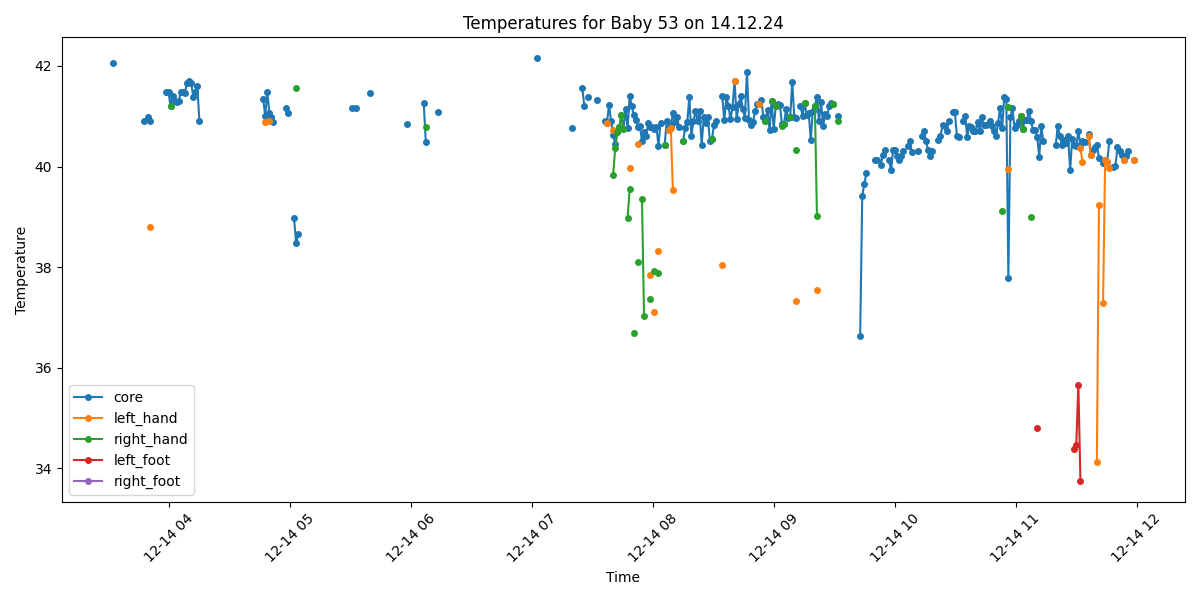

Values plotted in this chart, from the file beside it:
Process, Image Path, core, left_hand, right_hand, left_foot, right_foot, limbs_avg, core_minus_limbs, diagnosis
False, /data/uabcvmsc/shared/newborn/53/14.12.2…, , , , , , , , 
False, /data/uabcvmsc/shared/newborn/53/14.12.2…, , , , , , , , 
False, /data/uabcvmsc/shared/newborn/53/14.12.2…, , , , , , , , 
True, /data/uabcvmsc/shared/newborn/53/14.12.2…, 42.05, , , , , , , Fever
False, /data/uabcvmsc/shared/newborn/53/14.12.2…, , , , , , , , 
False, /data/uabcvmsc/shared/newborn/53/14.12.2…, , , , , , , , 
False, /data/uabcvmsc/shared/newborn/53/14.12.2…, , , , , , , , 
False, /data/uabcvmsc/shared/newborn/53/14.12.2…, , , , , , , , 
False, /data/uabcvmsc/shared/newborn/53/14.12.2…, , , , , , , , 
False, /data/uabcvmsc/shared/newborn/53/14.12.2…, , , , , , , , 
False, /data/uabcvmsc/shared/newborn/53/14.12.2…, , , , , , , , 
False, /data/uabcvmsc/shared/newborn/53/14.12.2…, , , , , , , , 
True, /data/uabcvmsc/shared/newborn/53/14.12.2…, , , , , , , , No core temperature
False, /data/uabcvmsc/shared/newborn/53/14.12.2…, , , , , , , , 
False, /data/uabcvmsc/shared/newborn/53/14.12.2…, , , , , , , , 
False, /data/uabcvmsc/shared/newborn/53/14.12.2…, , , , , , , , 
False, /data/uabcvmsc/shared/newborn/53/14.12.2…, , , , , , , , 
False, /data/uabcvmsc/shared/newborn/53/14.12.2…, , , , , , , , 
True, /data/uabcvmsc/shared/newborn/53/14.12.2…, 40.91, , , , , , , Fever
False, /data/uabcvmsc/shared/newborn/53/14.12.2…, , , , , , , , 
True, /data/uabcvmsc/shared/newborn/53/14.12.2…, 40.98, , , , , , , Fever
True, /data/uabcvmsc/shared/newborn/53/14.12.2…, 40.91, 38.79, , , , 38.79, 2.12, Fever
False, /data/uabcvmsc/shared/newborn/53/14.12.2…, , , , , , , , 
False, /data/uabcvmsc/shared/newborn/53/14.12.2…, , , , , , , , 
False, /data/uabcvmsc/shared/newborn/53/14.12.2…, , , , , , , , 
False, /data/uabcvmsc/shared/newborn/53/14.12.2…, , , , , , , , 
False, /data/uabcvmsc/shared/newborn/53/14.12.2…, , , , , , , , 
False, /data/uabcvmsc/shared/newborn/53/14.12.2…, , , , , , , , 
False, /data/uabcvmsc/shared/newborn/53/14.12.2…, , , , , , , , 
True, /data/uabcvmsc/shared/newborn/53/14.12.2…, 41.49, , , , , , , Fever
True, /data/uabcvmsc/shared/newborn/53/14.12.2…, 41.48, , , , , , , Fever
True, /data/uabcvmsc/shared/newborn/53/14.12.2…, 41.2, , 41.2, , , 41.2, 0.0, Fever
True, /data/uabcvmsc/shared/newborn/53/14.12.2…, 41.41, , , , , , , Fever
True, /data/uabcvmsc/shared/newborn/53/14.12.2…, 41.3, , , , , , , Fever
True, /data/uabcvmsc/shared/newborn/53/14.12.2…, 41.29, , , , , , , Fever
True, /data/uabcvmsc/shared/newborn/53/14.12.2…, 41.31, , , , , , , Fever
True, /data/uabcvmsc/shared/newborn/53/14.12.2…, 41.49, , , , , , , Fever
True, /data/uabcvmsc/shared/newborn/53/14.12.2…, 41.49, , , , , , , Fever
True, /data/uabcvmsc/shared/newborn/53/14.12.2…, 41.47, , , , , , , Fever
True, /data/uabcvmsc/shared/newborn/53/14.12.2…, 41.67, , , , , , , Fever
True, /data/uabcvmsc/shared/newborn/53/14.12.2…, 41.7, , , , , , , Fever
True, /data/uabcvmsc/shared/newborn/53/14.12.2…, 41.67, , , , , , , Fever
True, /data/uabcvmsc/shared/newborn/53/14.12.2…, 41.39, , , , , , , Fever
True, /data/uabcvmsc/shared/newborn/53/14.12.2…, 41.49, , , , , , , Fever
True, /data/uabcvmsc/shared/newborn/53/14.12.2…, 41.61, , , , , , , Fever
True, /data/uabcvmsc/shared/newborn/53/14.12.2…, 40.9, , , , , , , Fever
False, /data/uabcvmsc/shared/newborn/53/14.12.2…, , , , , , , , 
True, /data/uabcvmsc/shared/newborn/53/14.12.2…, , , , , , , , No core temperature
False, /data/uabcvmsc/shared/newborn/53/14.12.2…, , , , , , , , 
False, /data/uabcvmsc/shared/newborn/53/14.12.2…, , , , , , , , 
False, /data/uabcvmsc/shared/newborn/53/14.12.2…, , , , , , , , 
False, /data/uabcvmsc/shared/newborn/53/14.12.2…, , , , , , , , 
False, /data/uabcvmsc/shared/newborn/53/14.12.2…, , , , , , , , 
False, /data/uabcvmsc/shared/newborn/53/14.12.2…, , , , , , , , 
False, /data/uabcvmsc/shared/newborn/53/14.12.2…, , , , , , , , 
False, /data/uabcvmsc/shared/newborn/53/14.12.2…, , , , , , , , 
False, /data/uabcvmsc/shared/newborn/53/14.12.2…, , , , , , , , 
False, /data/uabcvmsc/shared/newborn/53/14.12.2…, , , , , , , , 
False, /data/uabcvmsc/shared/newborn/53/14.12.2…, , , , , , , , 
False, /data/uabcvmsc/shared/newborn/53/14.12.2…, , , , , , , , 
... 440 more rows
